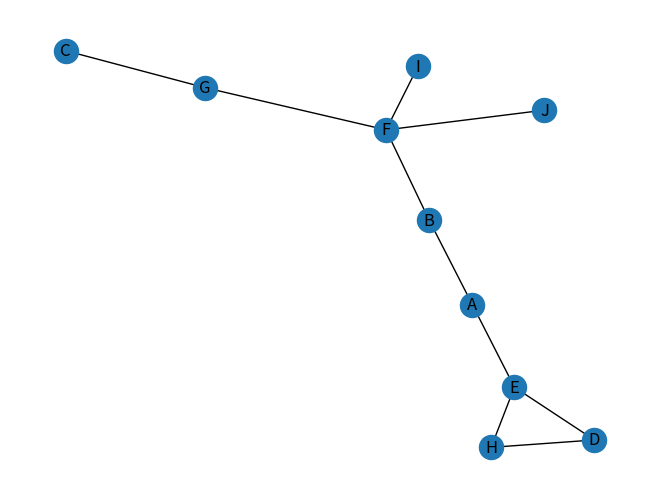

Reproduce this figure in Python.
#Practica 3.2 Recorridos-Grafo
#Sube tu programa para el recorrido DFS - y el ejemplo de diskstra visto en clase
#EQUIPO
    #34226-LUIS MARIO VENTURA PARRA
    #33069-EDUARDO MENDOZA GOMEZ

import networkx as nx           #Librerias necesarias para la visualizacion del grafo
import matplotlib.pyplot as plt # Dibuje imágenes y fotos que muestren paquetes y oraciones

class Vertex(): #Clase de vertices
    def __init__(self, n):          #constructor de los parametros nombre y vecinos
        self.name = n
        self.neighbors = list()         #vecinos es una lista
        self.color = 'White'            #color del vertice
        self.d = 0                      #t. descubrimiento
        self.p = None                   #predecesor
        self.distance = None            #distancia
        self.f = 0                      #Tiempo de termino
    def add_neighbor(self, v):         #Metodo para agregar a un vertice vacio
        if v not in self.neighbors:     #Si el parametro enviado no se encuentra en vecinos
            self.neighbors.append(v)    #Se agrega v y se ordena la lista
            self.neighbors.sort()



class Grafo():              #Clase de grafos
    def __init__(self):
        self.vertices = {} #El constructor solo creara el indice de vertices
        self.time = 0

    def add_Vertex(self, vertex): #Metodo para anadir un vertice
        if isinstance(vertex, Vertex) and vertex.name not in self.vertices: #Se necesita que el parametro vertex sea una instancia Vertex() y que no sea un valor repetido
            self.vertices[vertex.name] = vertex                             #Se asigna la posicion del nuevo vertice en el indice de vertices
            return True
        else:
            return False                                                    #Si no se envia correctamente se regresa un False

    def add_double_Edge(self, u, v): #Metodo para agregar una conexion mutua entre dos vertices
        if u in self.vertices and v in self.vertices:   #Los vertices u y v deberan estar dentro de los vertices del grafo
            for key, value in self.vertices.items():    #Se busca u o v y se envia el otro vertice dentro de su lista de vecinos
                if key == u:
                    value.add_neighbor(v)
                if key == v:
                    value.add_neighbor(u)
            return True                                 #Si el procedimiento fue efectivo se regresa un True
        else:
            return False                                #De lo contrario se regresa un False

    def add_Edge(self, u, v):       #Metodo para agregar solo una conexion
        if u in self.vertices and v in self.vertices:   #Al igual que en el metodo anterior u y v deberan de ser objetos Vertex
            for key, value in self.vertices.items():
                if key == u:
                    value.add_neighbor(v)
                #if key == v:                           #La unica diferencia es que u no se agregara a ala lista de vecinos de v
                    #value.add_neighbor(u)
            return True
        else:
            return False

    def print_Grafo(self):          #Metodo para imprimir el grafo
        for key in sorted(list(self.vertices.keys())):  #Se iran recorriendo los vertices del grafo junto a los vertices que tiene como vecino.
            vertice_color = self.vertices[key].color
            print(f"Vertice: {key}, Color: {vertice_color}, Vecinos: {str(self.vertices[key].neighbors)} , Tiempo0: {self.vertices[key].d}, Tiempo1: {self.vertices[key].f}")

    def BFS(self, s): #Metodo para el recorrido BFS
        if s in self.vertices:      #Si es es un vertice dentro del grafo se cumplira
            s = self.vertices[s]    #s sera el vertice del grafo
            s.color = 'Gray'        #El color de s sera gray y sus demas atributos seran los prestablecidos
            s.d = 0
            s.p = None
            Q = list()              #Se crea la lista Q y se le agrega el vertice s
            Q.append(s)
            while len(Q) != 0:      #Mientras Q tenga elementos...
                u = Q.pop()         #Se borrara un elemento de q y sera asignado a la variable u
                for v in u.neighbors:   #Se recorre por el vertice v los vectores adyacentes de u
                    v = self.vertices[v]
                    if v.color == 'White':  #Si el color que se encuentra es blanco cambiara a gris
                        v.color = 'Gray'
                        v.d = u.d + 1       #Su tiempo aumenta en el del anterior + 1 y su vector predecesor sera u
                        u.p = u
                        Q.append(v)         #Se agrega v a la lista Q
                u.color = 'Black'           #El color de u sera negro
            return True
        else:                      #Si no es un vertice se regresara un False
            return False

    def DFS(self, s):           #Metodo del recorrido DFS, que recibira al vertice s como parametro
        for i in self.vertices: #Se recorren todos los vertices dentro del grafo para reinciar sus parametros color y p
            i = self.vertices[i]
            i.color = 'White'
            i.p = None
        if s in self.vertices:      #Si es es un vertice dentro del grafo se cumplira
           s = self.vertices[s]
           for u in self.vertices:  #Se recorren los vertices del arbol y se llama el metodo auxiliar si el color del vertice es blanco
               u = self.vertices[u]
               if u.color == 'White':
                   self.DFS_VISITAR(u)

    def DFS_VISITAR(self, u): #Metodo complementario del recorrido DFS
        self.time += 1        #El tiempo del grafo aumentara en uno
        u.d = self.time       #El tiempo 0 del vertice sera el tiempo con el que primeramente se llamo al metodo
        u.color = 'Gray'      #Su color pasara a ser gris
        for v in u.neighbors:           #Se recorren los nodos adyacentes de v
            v = self.vertices[v]
            if v.color == 'White':      #Si el nodo recorrido es blanco se reasigna su predecesor y se llama recursivamente el metodo
                v.pred = u
                self.DFS_VISITAR(v)
        u.color = 'Black'               #Al final de recorrer a sus vecinos, pasara a ser negro
        self.time += 1                  #El tiempo aumenta en  1
        u.f = self.time                 #Se asigna su tiempo final

if __name__ == '__main__':


    G = Grafo()         #Se crea la instancia G como un grafo
    vertices = ['A', 'B', 'C', 'D', 'E', 'F', 'G', 'H', 'I', 'J']  #Por medio de un ciclo for se iran agregando vertices al grafo c con los numeros dentro del array vertices
    for i in vertices:
        G.add_Vertex(Vertex(i))
    print('\n*** Grafo #1 ***\n')

    G.add_double_Edge('A', 'B')      #Se crean las conexiones dobles entre los vertices manualmente
    G.add_double_Edge('A', 'E')
    G.add_double_Edge('B', 'F')
    G.add_double_Edge('E', 'D')
    G.add_double_Edge('H', 'D')

    G.add_double_Edge('E', 'H')
    G.add_double_Edge('F', 'I')
    G.add_double_Edge('F', 'J')
    G.add_double_Edge('G', 'F')
    G.add_double_Edge('G', 'C')





    G.print_Grafo()             #Se imprime la forma en que quedo el grafo


    grafo = nx.Graph()              #Se crea el objeto grafo utilizando la libreria networkx
    for key in sorted(list(G.vertices.keys())):         #Doble ciclo for para agregar las conexiones de cada vertice y sus vertices adyacentes del grafo G
        #print(key, str(G.vertices[key].neighbors))
        for j in G.vertices[key].neighbors:
            grafo.add_edges_from([(key, j)])            #Se le agrega key (vertice), y j(vecino)



    print('\n*** RECORRIDO DFS Grafo #1 desde el numero 1***\n')



    nx.draw(grafo, with_labels=True)
    G.DFS('A')
    G.print_Grafo()

    print('-Cargando grafo #1...')

    plt.show()

    # ULTIMA MODIFICACION 24 DE NOVIEMBRE DEL 2021 A LAS 12:10 PM, TIJUANA BAJA CALIFORNIA
